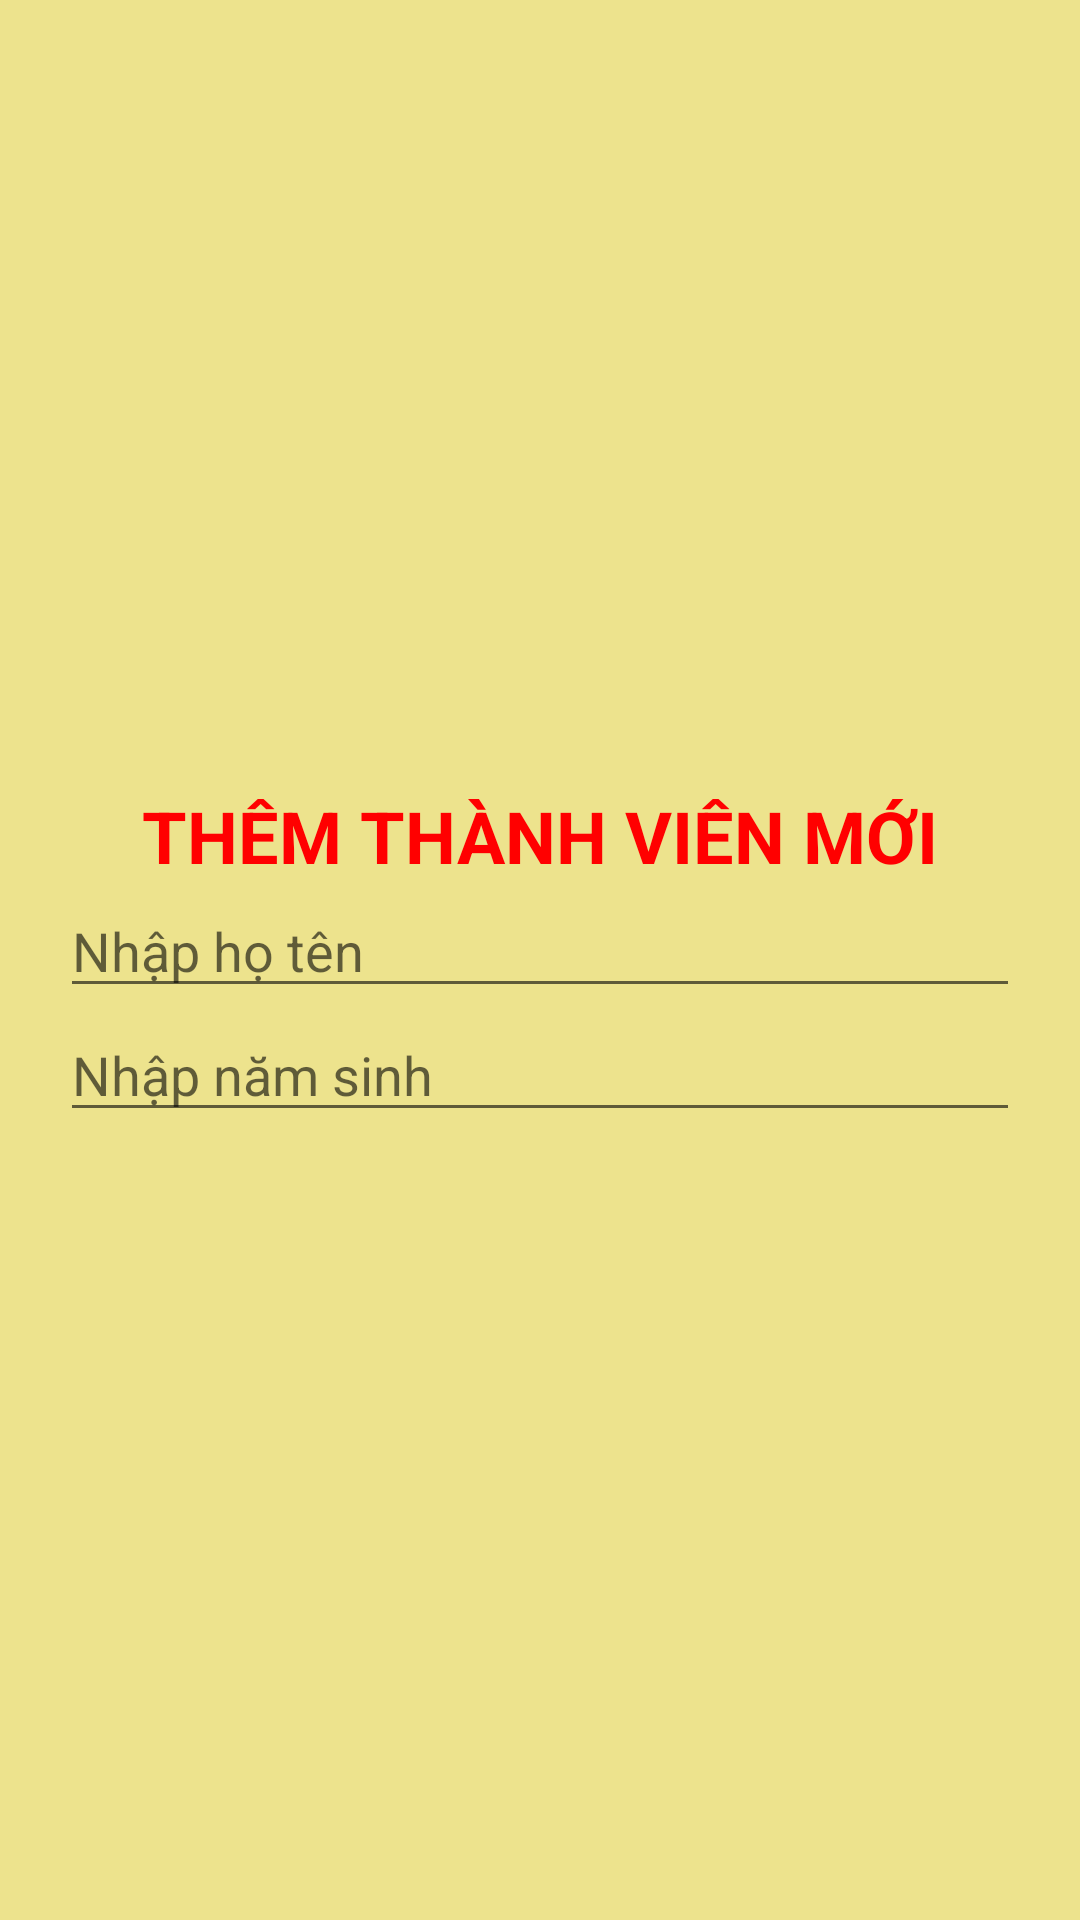

Android layout source for this screen:
<!-- AndroidManifest.xml: application theme Theme.DuAnMauAssignment -->
<!-- res/layout/dialog_them_thanhvien.xml -->
<?xml version="1.0" encoding="utf-8"?>
<LinearLayout xmlns:android="http://schemas.android.com/apk/res/android"
    android:layout_width="match_parent"
    android:layout_height="wrap_content"
    android:orientation="vertical"
    android:gravity="center"
    android:layout_margin="20dp"
    android:padding="20dp"
    android:background="#EDE38D">
    <TextView
        android:layout_width="wrap_content"
        android:layout_height="wrap_content"
        android:text="THÊM THÀNH VIÊN MỚI"
        android:textColor="#FF0000"
        android:textStyle="bold"
        android:textSize="24sp"/>
    <EditText
        android:id="@+id/edtHoTen"
        android:layout_width="match_parent"
        android:layout_height="wrap_content"
        android:hint="Nhập họ tên"/>
    <EditText
        android:id="@+id/edtNamSinh"
        android:layout_width="match_parent"
        android:layout_height="wrap_content"
        android:hint="Nhập năm sinh"/>
</LinearLayout>
<!-- resources referenced by this layout -->
<resources>
  <style name="Theme.DuAnMauAssignment" parent="Theme.MaterialComponents.DayNight.NoActionBar">
          
          <item name="colorPrimary">@color/purple_500</item>
          <item name="colorPrimaryVariant">@color/purple_700</item>
          <item name="colorOnPrimary">@color/white</item>
          
          <item name="colorSecondary">@color/teal_200</item>
          <item name="colorSecondaryVariant">@color/teal_700</item>
          <item name="colorOnSecondary">@color/black</item>
          
          <item name="android:statusBarColor" tools:targetApi="l">?attr/colorPrimaryVariant</item>
          
      </style>
  <!-- not gathered from this repository: default colours our renderer supplied (Android Studio template values) -->
  <color name="purple_500">#FF6200EE</color>
  <color name="purple_700">#FF3700B3</color>
  <color name="teal_200">#FF03DAC5</color>
  <color name="teal_700">#FF018786</color>
  <color name="black">#FF000000</color>
  <color name="white">#FFFFFFFF</color>
</resources>
